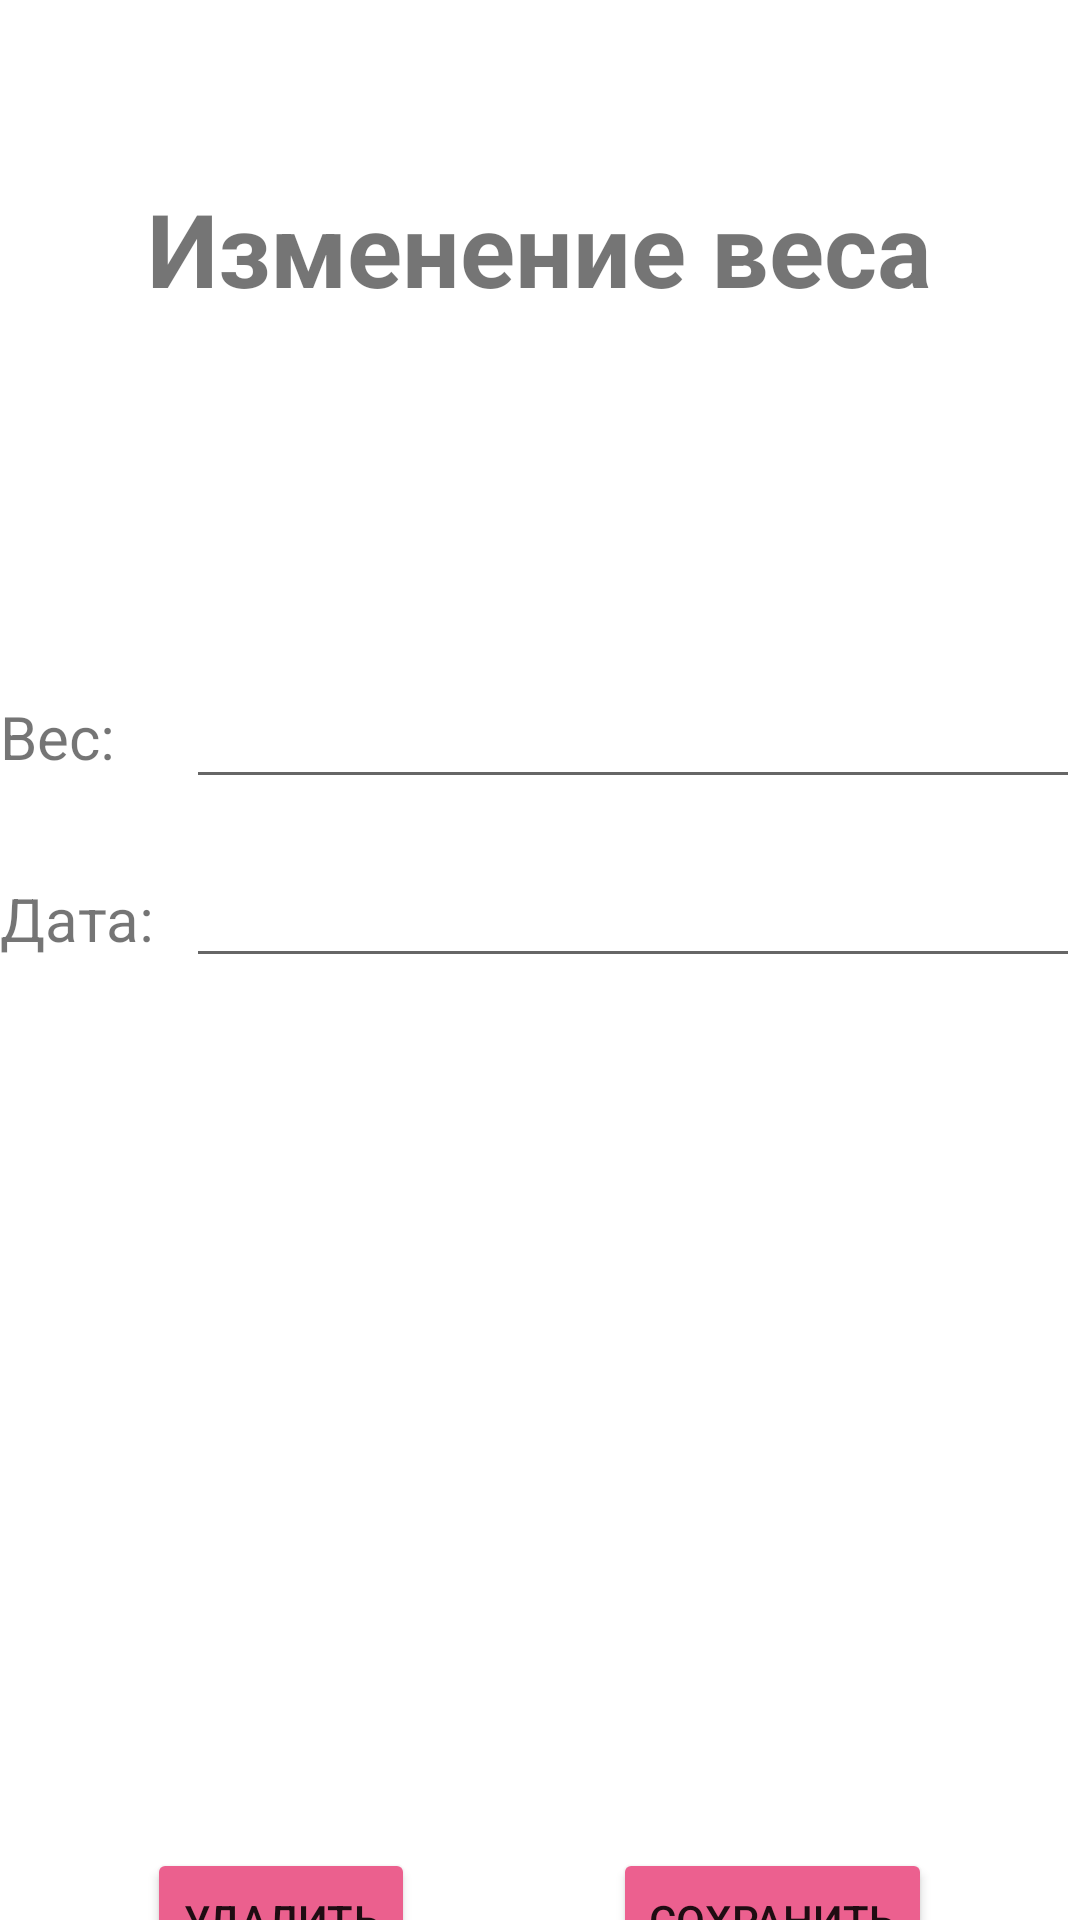

The Android layout XML behind this screen, and the referenced resources:
<!-- AndroidManifest.xml: application theme Theme.ContolWeight_Gritsakovich_493 -->
<!-- res/layout/activity_update_measurement.xml -->
<?xml version="1.0" encoding="utf-8"?>
<LinearLayout xmlns:android="http://schemas.android.com/apk/res/android"
    xmlns:app="http://schemas.android.com/apk/res-auto"
    xmlns:tools="http://schemas.android.com/tools"
    android:layout_width="match_parent"
    android:layout_height="wrap_content"
    android:gravity="center"
    android:orientation="vertical"
    tools:context=".UpdateMeasurementActivity">


    <LinearLayout
        android:layout_width="match_parent"
        android:layout_height="248dp"
        android:layout_weight="0"
        android:gravity="center"
        android:orientation="horizontal">

        <TextView
            android:id="@+id/textView8"
            android:layout_width="wrap_content"
            android:layout_height="wrap_content"
            android:layout_weight="0"
            android:text="Изменение веса"
            android:textAlignment="center"
            android:textSize="34sp"
            android:textStyle="bold" />
    </LinearLayout>

    <LinearLayout
        android:layout_width="match_parent"
        android:layout_height="78dp"
        android:layout_weight="0"
        android:gravity="center"
        android:orientation="horizontal">

        <TextView
            android:id="@+id/textView7"
            android:layout_width="62dp"
            android:layout_height="wrap_content"
            android:text="Вес: "
            android:textSize="20sp" />

        <EditText
            android:id="@+id/editTextWeight"
            android:layout_width="match_parent"
            android:layout_height="wrap_content"
            android:layout_weight="0"
            android:ems="10"
            android:inputType="textPersonName" />

    </LinearLayout>

    <LinearLayout
        android:layout_width="match_parent"
        android:layout_height="match_parent"
        android:layout_weight="0"
        android:orientation="horizontal">

        <TextView
            android:id="@+id/textView9"
            android:layout_width="62dp"
            android:layout_height="wrap_content"
            android:layout_weight="0"
            android:text="Дата: "
            android:textSize="20sp" />

        <EditText
            android:id="@+id/editTextData"
            android:layout_width="match_parent"
            android:layout_height="wrap_content"
            android:layout_weight="0"
            android:ems="10"
            android:inputType="textPersonName" />


    </LinearLayout>



    <LinearLayout
        android:layout_width="match_parent"
        android:layout_height="83dp"
        android:layout_weight="0"
        android:gravity="center"
        android:orientation="horizontal">

        <Button
            android:id="@+id/buttonDelete"
            android:layout_width="wrap_content"
            android:layout_height="wrap_content"
            android:backgroundTint="#EB608E"
            android:onClick="ClickDelete"
            android:text="Удалить" />

        <Space
            android:layout_width="66dp"
            android:layout_height="wrap_content"
            android:layout_weight="0" />

        <Button
            android:id="@+id/buttonSave"
            android:layout_width="wrap_content"
            android:layout_height="wrap_content"
            android:backgroundTint="#EC608F"
            android:onClick="ClickSave"
            android:text="Сохранить" />
    </LinearLayout>

</LinearLayout>
<!-- resources referenced by this layout -->
<resources>
  <style name="Theme.ContolWeight_Gritsakovich_493" parent="Theme.MaterialComponents.DayNight.DarkActionBar">
          
          <item name="colorPrimary">@color/purple_500</item>
          <item name="colorPrimaryVariant">@color/purple_700</item>
          <item name="colorOnPrimary">@color/white</item>
          
          <item name="colorSecondary">@color/teal_200</item>
          <item name="colorSecondaryVariant">@color/teal_700</item>
          <item name="colorOnSecondary">@color/black</item>
          
          <item name="android:statusBarColor">?attr/colorPrimaryVariant</item>
          
      </style>
  <!-- not gathered from this repository: default colours our renderer supplied (Android Studio template values) -->
  <color name="purple_500">#FF6200EE</color>
  <color name="purple_700">#FF3700B3</color>
  <color name="teal_200">#FF03DAC5</color>
  <color name="teal_700">#FF018786</color>
  <color name="black">#FF000000</color>
  <color name="white">#FFFFFFFF</color>
</resources>
